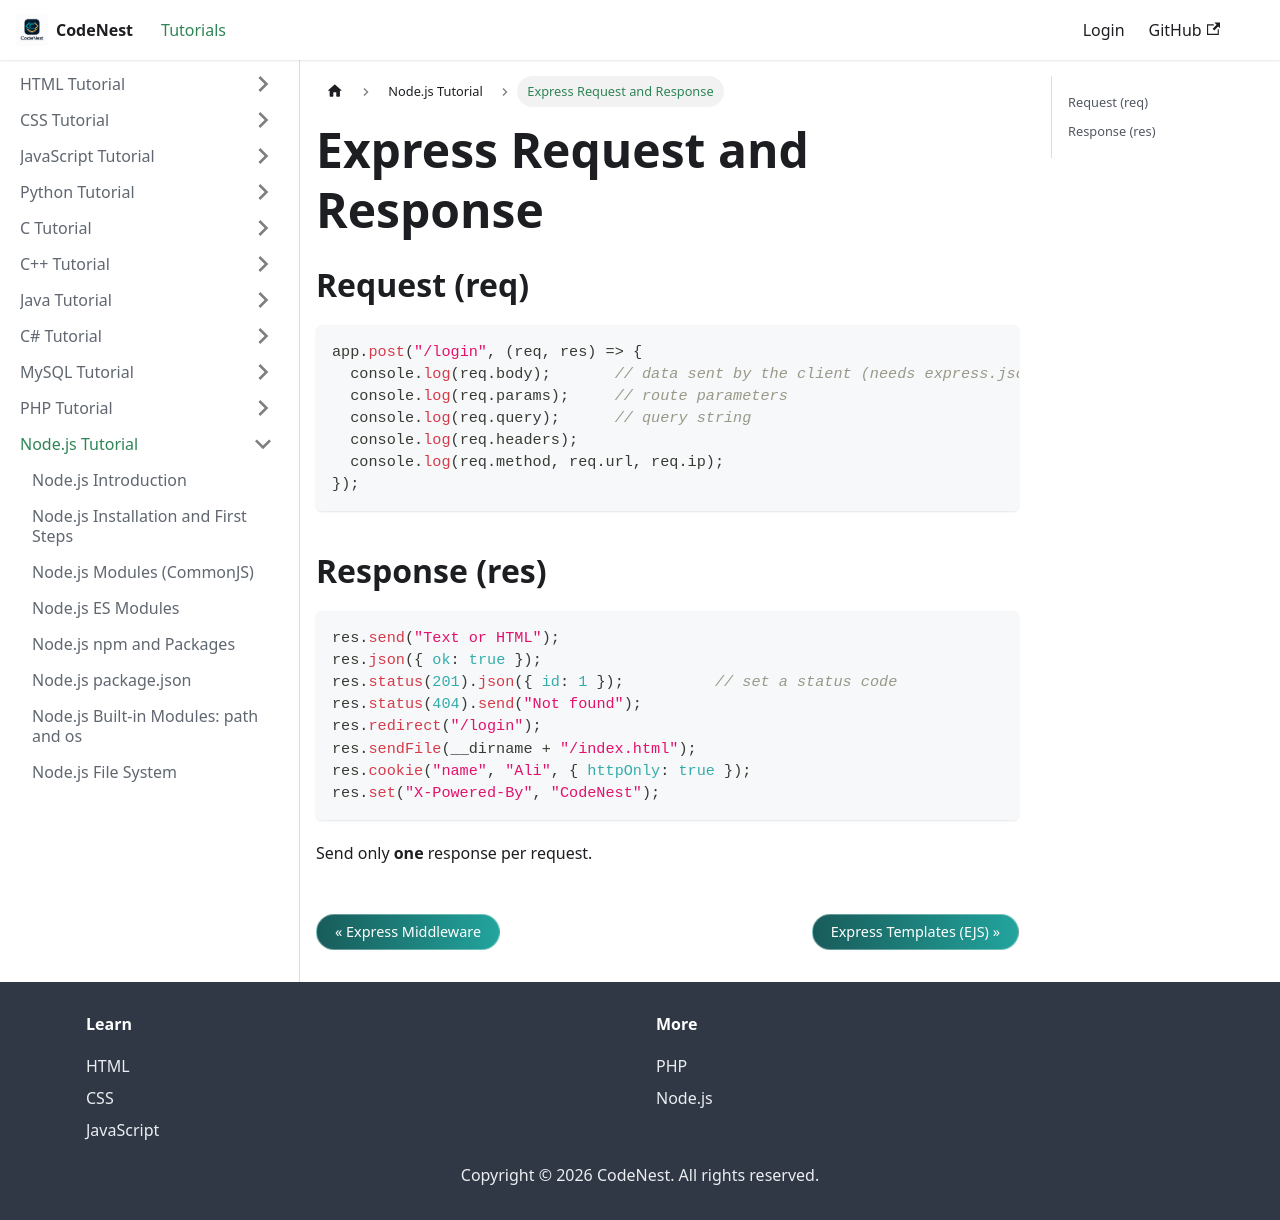

repository: adnankhan112/codenest · page: docs/nodejs/request-response.html · generator: docusaurus

---
title: "Express Request and Response"
sidebar_position: 22
---

# Express Request and Response

## Request (req)

```javascript
app.post("/login", (req, res) => {
  console.log(req.body);       // data sent by the client (needs express.json())
  console.log(req.params);     // route parameters
  console.log(req.query);      // query string
  console.log(req.headers);
  console.log(req.method, req.url, req.ip);
});
```

## Response (res)

```javascript
res.send("Text or HTML");
res.json({ ok: true });
res.status(201).json({ id: 1 });          // set a status code
res.status(404).send("Not found");
res.redirect("/login");
res.sendFile(__dirname + "/index.html");
res.cookie("name", "Ali", { httpOnly: true });
res.set("X-Powered-By", "CodeNest");
```

Send only **one** response per request.
